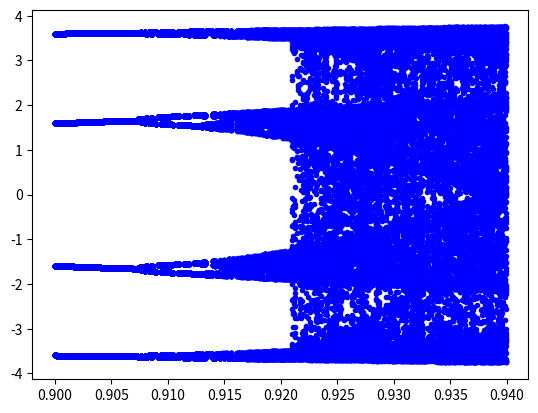

Write the Python code that produced this figure.
# -*- coding: utf-8 -*-
"""
Created on Sun Nov  8 17:32:03 2020

[redacted]
"""
import numpy as np
import matplotlib.pyplot as plt
xs = []
rs = []

for r in np.arange(0.9, 0.94, 0.0001):
    x = 0.25
    for i in range(900):
        #x = 4*r*x*(1-x)
        x = 4*r*np.sin(x)
        if (i > 800):
            xs.append(x)
            rs.append(r)
            

plt.plot(rs,xs, 'b.')
plt.show()
